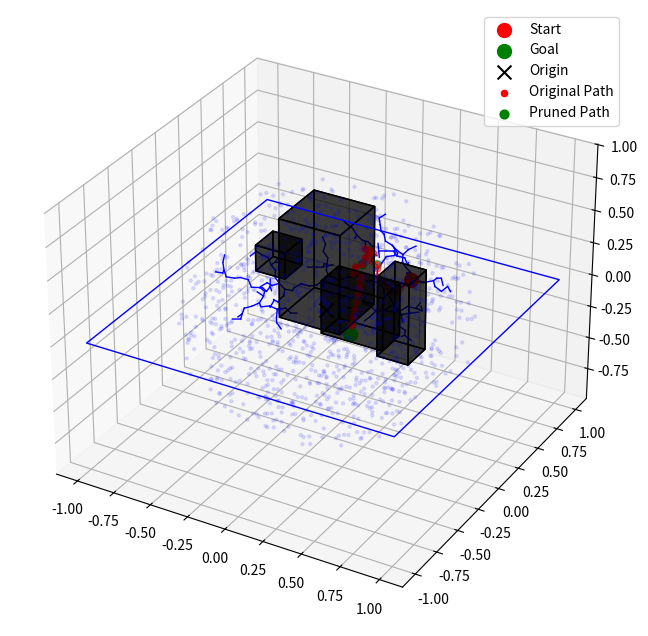

Generate this figure with matplotlib:
# This file contains code for RRT* algorithm

import matplotlib.pyplot as plt
import numpy as np
import math
import random
from scipy.spatial import cKDTree
from mpl_toolkits.mplot3d.art3d import Poly3DCollection

size_factor = 1
cube3_z = 0.0

# We define all the collision objects

vertices = np.array([[-0.6, 0.2, cube3_z],
                     [-0.4, 0.2, cube3_z],
                     [-0.4, 0.4, cube3_z],
                     [-0.6, 0.4, cube3_z],
                     [-0.6, 0.2, cube3_z + 0.2],
                     [-0.4, 0.2, cube3_z + 0.2],
                     [-0.4, 0.4, cube3_z + 0.2],
                     [-0.6, 0.4, cube3_z + 0.2]])

faces = [
    [0, 1, 2, 3],
    [4, 5, 6, 7],
    [0, 1, 5, 4],
    [2, 3, 7, 6],
    [0, 3, 7, 4],
    [1, 2, 6, 5]
]

vertices2 = np.array([[0.5, -0.3, cube3_z],
                      [0.7, -0.3, cube3_z],
                      [0.7, -0.1, cube3_z],
                      [0.5, -0.1, cube3_z],
                      [0.5, -0.3, cube3_z + 0.6],
                      [0.7, -0.3, cube3_z + 0.6],
                      [0.7, -0.1, cube3_z + 0.6],
                      [0.5, -0.1, cube3_z + 0.6]])

faces2 = [
    [0, 1, 2, 3],
    [4, 5, 6, 7],
    [0, 1, 5, 4],
    [2, 3, 7, 6],
    [0, 3, 7, 4],
    [1, 2, 6, 5]
]

vertices3 = np.array([[-0.2, -0.2, cube3_z],
                      [0.2, -0.2, cube3_z],
                      [0.2, 0.2, cube3_z],
                      [-0.2, 0.2, cube3_z],
                      [-0.2, -0.2, cube3_z + 0.75],
                      [0.2, -0.2, cube3_z + 0.75],
                      [0.2, 0.2, cube3_z + 0.75],
                      [-0.2, 0.2, cube3_z + 0.75]])

faces3 = [
    [0, 1, 2, 3],
    [4, 5, 6, 7],
    [0, 1, 5, 4],
    [2, 3, 7, 6],
    [0, 3, 7, 4],
    [1, 2, 6, 5]
]

# Adding obstacle number 4 (vertices4) with updated coordinates
vertices4 = np.array([[0.1, -0.237, cube3_z],
                      [0.5, -0.237, cube3_z],
                      [0.5, -0.037, cube3_z],
                      [0.1, -0.037, cube3_z],
                      [0.1, -0.237, cube3_z + 0.4],
                      [0.5, -0.237, cube3_z + 0.4],
                      [0.5, -0.037, cube3_z + 0.4],
                      [0.1, -0.037, cube3_z + 0.4]])

faces4 = [
    [0, 1, 2, 3],
    [4, 5, 6, 7],
    [0, 1, 5, 4],
    [2, 3, 7, 6],
    [0, 3, 7, 4],
    [1, 2, 6, 5]
]

# Calculate the center points of the obstacles
cube1_center = np.mean(vertices, axis=0)
cube2_center = np.mean(vertices2, axis=0)
cube3_center = np.mean(vertices3, axis=0)
cube4_center = np.mean(vertices4, axis=0)

# Modify the vertices of the obstacles based on their center points and the size factor
vertices = cube1_center + size_factor * (vertices - cube1_center)
vertices2 = cube2_center + size_factor * (vertices2 - cube2_center)
vertices3 = cube3_center + (vertices3 - cube3_center)
vertices4 = cube4_center + (vertices4 - cube4_center)

plane_vertices = np.array([[-1, -1, cube3_z],
                           [1, -1, cube3_z],
                           [1, 1, cube3_z],
                           [-1, 1, cube3_z]])

plane_faces = [[0, 1, 2, 3]]

d1, d4, d5, d6 = 0.1519, 0.1149, 0.0819, 0.0819
a2, a3 = -0.24365, -0.21325

joint_limits = [
    (-np.pi, np.pi),
    (-np.pi, np.pi),
    (-np.pi, np.pi),
    (-np.pi, np.pi),
    (-np.pi, np.pi),
    (-np.pi, np.pi)
]

# function to compute Forward kinematics


def forward_kinematics(joint_angles):
    theta1, theta2, theta3, theta4, theta5, theta6 = joint_angles
    c1, c2, c3, c4, c5, c6 = np.cos(joint_angles)
    s1, s2, s3, s4, s5, s6 = np.sin(joint_angles)
    T01 = np.array([[c1, -s1, 0, 0], [s1, c1, 0, 0],
                   [0, 0, 1, d1], [0, 0, 0, 1]])
    T12 = np.array([[c2, -s2, 0, 0], [0, 0, -1, 0],
                   [s2, c2, 0, 0], [0, 0, 0, 1]])
    T23 = np.array([[c3, -s3, 0, a2], [s3, c3, 0, 0],
                   [0, 0, 1, 0], [0, 0, 0, 1]])
    T34 = np.array([[c4, -s4, 0, a3], [s4, c4, 0, 0],
                   [0, 0, 1, d4], [0, 0, 0, 1]])
    T45 = np.array([[c5, -s5, 0, 0], [0, 0, -1, -d5],
                   [s5, c5, 0, 0], [0, 0, 0, 1]])
    T56 = np.array([[c6, -s6, 0, 0], [0, 0, 1, d6],
                   [-s6, -c6, 0, 0], [0, 0, 0, 1]])
    T02 = np.dot(T01, T12)
    T03 = np.dot(T02, T23)
    T04 = np.dot(T03, T34)
    T05 = np.dot(T04, T45)
    T06 = np.dot(T05, T56)
    end_effector_pos = T06[:3, 3]
    return end_effector_pos


def generate_sphere_points(num_points, max_reach):
    points = []
    for _ in range(num_points):
        x = random.uniform(-max_reach, max_reach)
        y = random.uniform(-max_reach, max_reach)
        z = random.uniform(-max_reach, max_reach)
        if x**2 + y**2 + z**2 <= max_reach**2:
            points.append([x, y, z])
    return np.array(points)


max_reach = d1 + abs(a2) + abs(a3) + d4 + d5 + d6
num_points = 2000
sphere_points = generate_sphere_points(num_points, max_reach)
STEP_SIZE = 0.05
MAX_ITERATIONS = 10000
GOAL_TOLERANCE = 0.1
SEARCH_RADIUS = 0.1
START = (0.36, 0.36, 0.15)
GOAL = (0.36, -0.36, 0.15)


def distance(p1, p2):
    return math.sqrt((p1[0] - p2[0])**2 + (p1[1] - p2[1])**2 + (p1[2] - p2[2])**2)


def find_nearest_node(tree, point):
    distances, indices = tree.query(point)
    return tuple(tree.data[indices])

# Is node inside obstacle


def is_inside_cube(point):
    return ((vertices[0][0] <= point[0] <= vertices[1][0] and
             vertices[0][1] <= point[1] <= vertices[2][1] and
             vertices[0][2] <= point[2] <= vertices[4][2]) or
            (vertices2[0][0] <= point[0] <= vertices2[1][0] and
             vertices2[0][1] <= point[1] <= vertices2[2][1] and
             vertices2[0][2] <= point[2] <= vertices2[4][2]) or
            (vertices3[0][0] <= point[0] <= vertices3[1][0] and
             vertices3[0][1] <= point[1] <= vertices3[2][1] and
             vertices3[0][2] <= point[2] <= vertices3[4][2]) or
            (vertices4[0][0] <= point[0] <= vertices4[1][0] and
             vertices4[0][1] <= point[1] <= vertices4[2][1] and
             vertices4[0][2] <= point[2] <= vertices4[4][2]))


def is_inside_plane(point):
    return point[2] <= cube3_z


def is_intersecting_cube(p1, p2):
    cube_faces = [
        [(vertices[i][0], vertices[i][1], vertices[i][2]) for i in face] for face in faces
    ]
    cube_faces2 = [
        [(vertices2[i][0], vertices2[i][1], vertices2[i][2]) for i in face] for face in faces2
    ]
    cube_faces3 = [
        [(vertices3[i][0], vertices3[i][1], vertices3[i][2]) for i in face] for face in faces3
    ]
    cube_faces4 = [
        [(vertices4[i][0], vertices4[i][1], vertices4[i][2]) for i in face] for face in faces4
    ]

    for face in cube_faces + cube_faces2 + cube_faces3 + cube_faces4:
        v1, v2, v3, _ = [np.array(v) for v in face]
        normal = np.cross(v2 - v1, v3 - v1)
        min_proj_cube = min(np.dot(v, normal) for v in face)
        max_proj_cube = max(np.dot(v, normal) for v in face)
        min_proj_line = min(np.dot(p1, normal), np.dot(p2, normal))
        max_proj_line = max(np.dot(p1, normal), np.dot(p2, normal))
        if max_proj_line < min_proj_cube or min_proj_line > max_proj_cube:
            return False
    return True


def is_intersecting_plane(p1, p2):
    plane_face = [(plane_vertices[i][0], plane_vertices[i][1],
                   plane_vertices[i][2]) for i in plane_faces[0]]
    for i in range(len(plane_face)):
        v1 = plane_face[i]
        v2 = plane_face[(i + 1) % len(plane_face)]
        v3 = plane_face[(i + 2) % len(plane_face)]
        if is_intersecting_triangle(p1, p2, v1, v2, v3):
            return True
    return False


def is_intersecting_triangle(p1, p2, v1, v2, v3):
    p1 = np.array(p1)
    p2 = np.array(p2)
    v1 = np.array(v1)
    v2 = np.array(v2)
    v3 = np.array(v3)
    e1 = v2 - v1
    e2 = v3 - v1
    n = np.cross(e1, e2)
    det = -np.dot(p2 - p1, n)
    if det == 0:
        return False
    t = np.dot(v1 - p1, n) / det
    if t < 0 or t > 1:
        return False
    q = p1 + t * (p2 - p1)
    if np.dot(np.cross(v2 - v1, q - v1), n) < 0:
        return False
    if np.dot(np.cross(v3 - v2, q - v2), n) < 0:
        return False
    if np.dot(np.cross(v1 - v3, q - v3), n) < 0:
        return False
    return True


def rewire(tree, parent, cost, new_node):
    near_indices = tree.query_ball_point(new_node, SEARCH_RADIUS)
    for i in near_indices:
        near_node = tuple(tree.data[i])
        if not is_intersecting_cube(near_node, new_node):
            new_cost = cost[new_node] + distance(near_node, new_node)
            if near_node not in cost or new_cost < cost[near_node]:
                parent[near_node] = new_node
                cost[near_node] = new_cost

# Smoothen path


def prune_path(path, threshold=0.1):
    pruned_path = [path[0]]
    current_node = path[0]
    for i in range(1, len(path)):
        if distance(current_node, path[i]) > threshold:
            pruned_path.append(path[i])
            current_node = path[i]
    if pruned_path[-1] != path[-1]:
        pruned_path.append(path[-1])
    return pruned_path

# RRT star main algorithm


def rrt_star(start, goal):
    tree = cKDTree([start])
    parent = {start: None}
    cost = {start: 0}
    fig = plt.figure(figsize=(8, 8))
    ax = fig.add_subplot(111, projection='3d')
    ax.scatter(sphere_points[:, 0], sphere_points[:, 1],
               sphere_points[:, 2], c='b', marker='.', alpha=0.1)
    ax.scatter(start[0], start[1], start[2], c='r',
               marker='o', s=100, label='Start')
    ax.scatter(goal[0], goal[1], goal[2], c='g',
               marker='o', s=100, label='Goal')
    ax.scatter(0, 0, 0, c='k', marker='x', s=100, label='Origin')
    polygons = [Poly3DCollection([vertices[face]]) for face in faces]
    polygons2 = [Poly3DCollection([vertices2[face]]) for face in faces2]
    polygons3 = [Poly3DCollection([vertices3[face]]) for face in faces3]
    polygons4 = [Poly3DCollection([vertices4[face]]) for face in faces4]
    for poly in polygons + polygons2 + polygons3 + polygons4:
        poly.set_color('k')
        poly.set_alpha(0.5)
        ax.add_collection3d(poly)
    plane_polygon = Poly3DCollection([plane_vertices[plane_faces[0]]])
    plane_polygon.set_color('b')
    plane_polygon.set_alpha(0.0)
    ax.add_collection3d(plane_polygon)
    plt.ion()
    plt.show()
    for i in range(MAX_ITERATIONS):
        if i % 5 == 0:
            rand_point = GOAL
        else:
            rand_point = tuple(
                sphere_points[random.randint(0, len(sphere_points) - 1)])
        nearest_node = find_nearest_node(tree, rand_point)
        direction = (rand_point[0] - nearest_node[0], rand_point[1] -
                     nearest_node[1], rand_point[2] - nearest_node[2])
        direction_norm = math.sqrt(
            direction[0]**2 + direction[1]**2 + direction[2]**2)
        if direction_norm > STEP_SIZE:
            direction = (direction[0] * STEP_SIZE / direction_norm, direction[1] *
                         STEP_SIZE / direction_norm, direction[2] * STEP_SIZE / direction_norm)
        new_node = (nearest_node[0] + direction[0], nearest_node[1] +
                    direction[1], nearest_node[2] + direction[2])
        if is_inside_cube(new_node):
            continue
        if is_inside_plane(new_node):
            continue
        if is_intersecting_cube(nearest_node, new_node) or is_intersecting_plane(nearest_node, new_node):
            continue
        tree = cKDTree(list(tree.data) + [new_node])
        parent[new_node] = nearest_node
        cost[new_node] = cost[nearest_node] + distance(nearest_node, new_node)
        rewire(tree, parent, cost, new_node)
        parent_node = parent[new_node]
        ax.plot([parent_node[0], new_node[0]], [parent_node[1], new_node[1]], [
                parent_node[2], new_node[2]], c='b', linewidth=1)
        plt.pause(0.001)
        if distance(new_node, goal) < GOAL_TOLERANCE:
            final_node = new_node
            break

    if final_node is not None:
        path = []
        current_node = final_node
        while current_node is not None:
            path.append(current_node)
            current_node = parent[current_node]
        path.reverse()

        final_path = path.copy()

        path_x, path_y, path_z = zip(*final_path)
        ax.scatter(path_x, path_y, path_z, c='r',
                   marker='o', s=20, label='Original Path')

        pruned_path = prune_path(final_path)
        pruned_path_x, pruned_path_y, pruned_path_z = zip(*pruned_path)
        ax.scatter(pruned_path_x, pruned_path_y, pruned_path_z,
                   c='g', marker='o', s=40, label='Pruned Path')

        ax.legend()
        plt.ioff()
        plt.show()
        return final_path

    ax.legend()
    plt.ioff()
    plt.show()
    return None


path = rrt_star(START, GOAL)

if path is not None:
    print("Path found!")
    # print("Original path:")
    for node in path:
        pass
        # print(node)

    pruned_path = prune_path(path)
    print("\nPruned path:")
    for node in pruned_path:
        print(node)
else:
    print("Path not found.")
